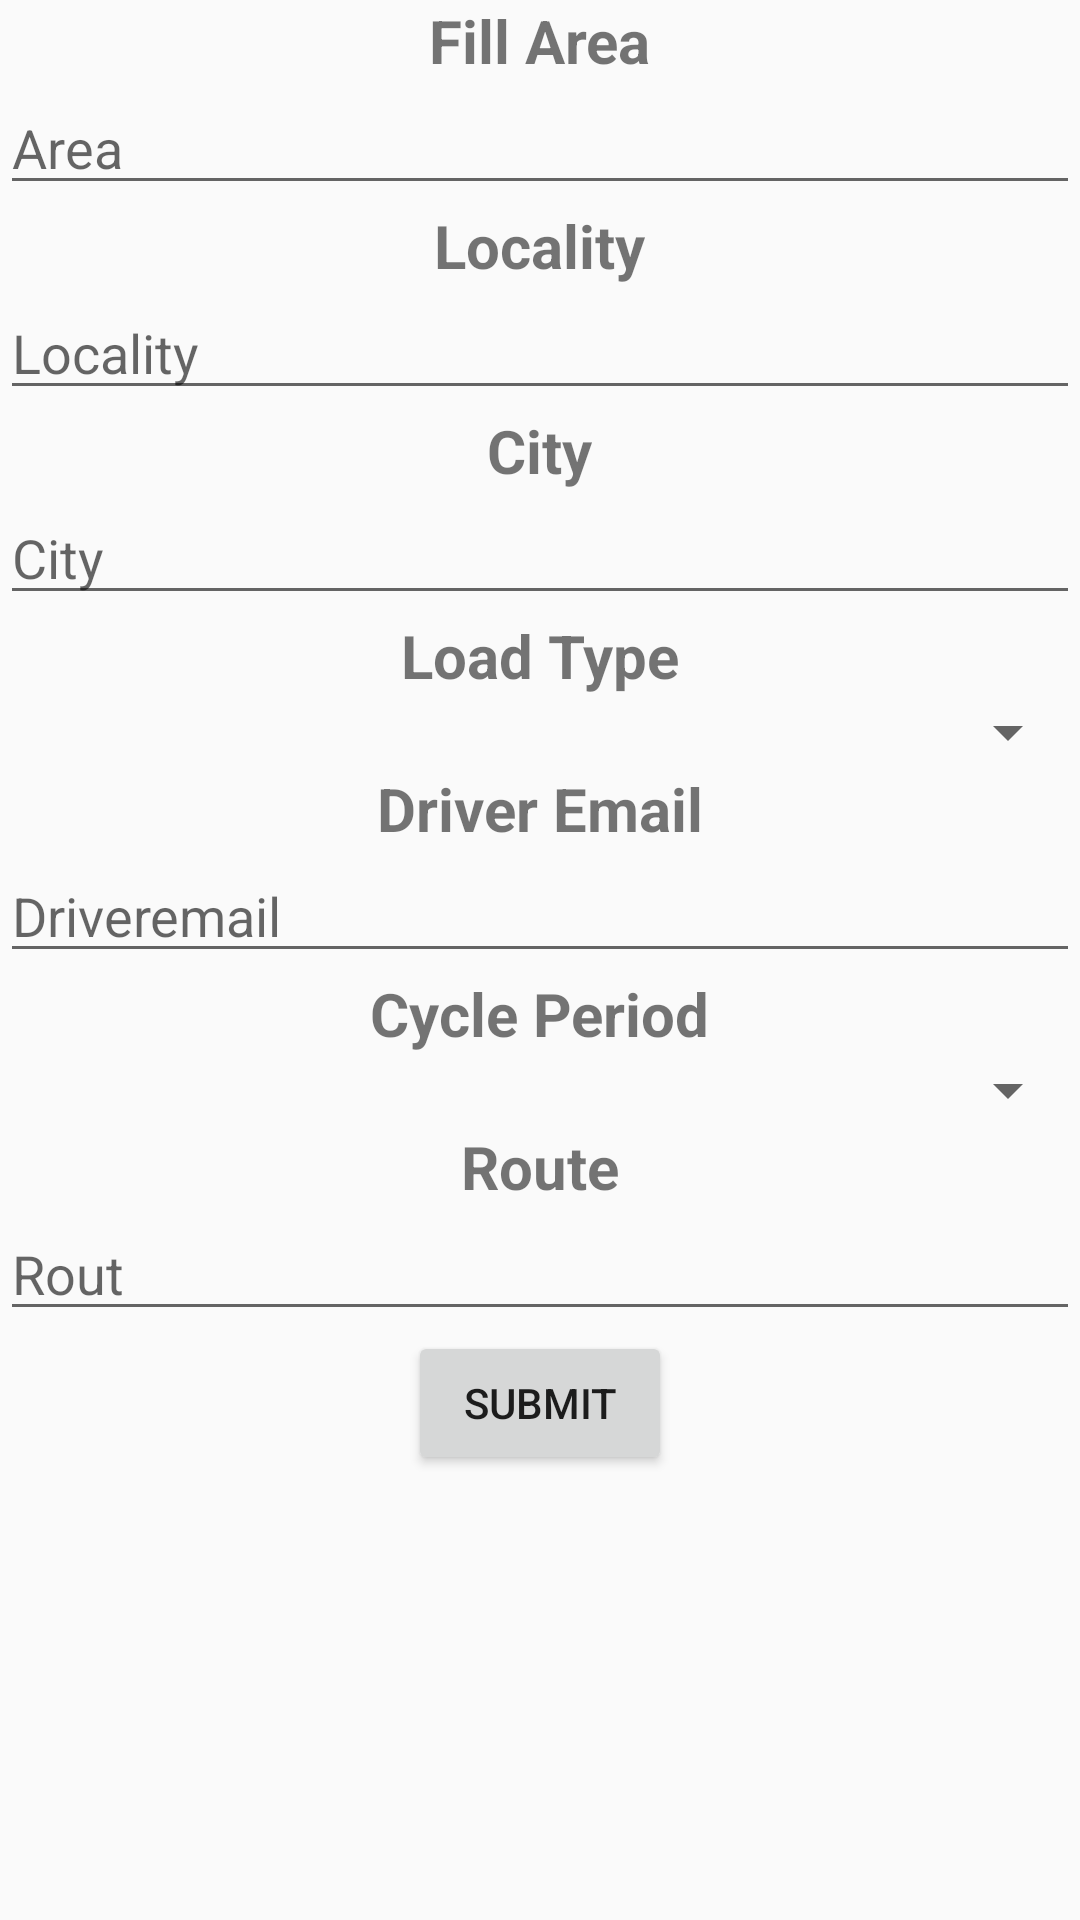

Here is an Android app screen rendered from its layout file. Give the layout XML and the strings, colors and styles it references.
<!-- AndroidManifest.xml: application theme Theme.ScrapCollector -->
<!-- res/layout/activity_createbin.xml -->
<?xml version="1.0" encoding="utf-8"?>
<LinearLayout xmlns:android="http://schemas.android.com/apk/res/android"
    xmlns:app="http://schemas.android.com/apk/res-auto"
    xmlns:tools="http://schemas.android.com/tools"
    android:layout_width="match_parent"
    android:layout_height="match_parent"
    android:orientation="vertical"
    tools:context=".admin.Createbin">
    <TextView
        android:layout_width="wrap_content"
        android:layout_height="wrap_content"
        android:layout_gravity="center"
        android:text="Fill Area"
        android:textSize="20sp"
        android:textStyle="bold"/>
    <EditText
        android:layout_width="match_parent"
        android:layout_height="wrap_content"
        android:hint="Area"
        android:id="@+id/area"/>
    <TextView
        android:layout_width="wrap_content"
        android:layout_height="wrap_content"
        android:layout_gravity="center"
        android:text="Locality"
        android:textSize="20sp"
        android:textStyle="bold"/>
    <EditText
        android:layout_width="match_parent"
        android:layout_height="wrap_content"
        android:hint="Locality"
        android:id="@+id/locality"/>
    <TextView
        android:layout_width="wrap_content"
        android:layout_height="wrap_content"
        android:layout_gravity="center"
        android:text="City"
        android:textSize="20sp"
        android:textStyle="bold"/>
    <EditText
        android:layout_width="match_parent"
        android:layout_height="wrap_content"
        android:hint="City"
        android:id="@+id/city"/>
    <TextView
        android:layout_width="wrap_content"
        android:layout_height="wrap_content"
        android:layout_gravity="center"
        android:text="Load Type"
        android:textSize="20sp"
        android:textStyle="bold"/>
    <Spinner
        android:layout_width="match_parent"
        android:layout_height="wrap_content"/>
    <TextView
        android:layout_width="wrap_content"
        android:layout_height="wrap_content"
        android:layout_gravity="center"
        android:text="Driver Email"
        android:textSize="20sp"
        android:textStyle="bold"/>
    <EditText
        android:layout_width="match_parent"
        android:layout_height="wrap_content"
        android:hint="Driveremail"
        android:id="@+id/driveremail"/>
    <TextView
        android:layout_width="wrap_content"
        android:layout_height="wrap_content"
        android:layout_gravity="center"
        android:text="Cycle Period"
        android:textSize="20sp"
        android:textStyle="bold"/>
    <Spinner
        android:layout_width="match_parent"
        android:layout_height="wrap_content"/>
    <TextView
        android:layout_width="wrap_content"
        android:layout_height="wrap_content"
        android:layout_gravity="center"
        android:text="Route"
        android:textSize="20sp"
        android:textStyle="bold"/>
    <EditText
        android:layout_width="match_parent"
        android:layout_height="wrap_content"
        android:hint="Rout"
        android:id="@+id/route"/>
    <Button
        android:layout_width="wrap_content"
        android:layout_height="wrap_content"
        android:text="Submit"
        android:layout_gravity="center"/>

</LinearLayout>
<!-- resources referenced by this layout -->
<resources>
  <style name="Theme.ScrapCollector" parent="Theme.Design.Light.NoActionBar">
          
          <item name="colorPrimary">@color/purple_500</item>
          <item name="colorPrimaryVariant">@color/purple_700</item>
          <item name="colorOnPrimary">@color/white</item>
          
          <item name="colorSecondary">@color/teal_200</item>
          <item name="colorSecondaryVariant">@color/teal_700</item>
          <item name="colorOnSecondary">@color/black</item>
          
          <item name="android:statusBarColor">?attr/colorPrimaryVariant</item>
          
      </style>
  <!-- not gathered from this repository: default colours our renderer supplied (Android Studio template values) -->
  <color name="purple_500">#FF6200EE</color>
  <color name="purple_700">#FF3700B3</color>
  <color name="teal_200">#FF03DAC5</color>
  <color name="teal_700">#FF018786</color>
  <color name="black">#FF000000</color>
  <color name="white">#FFFFFFFF</color>
</resources>
